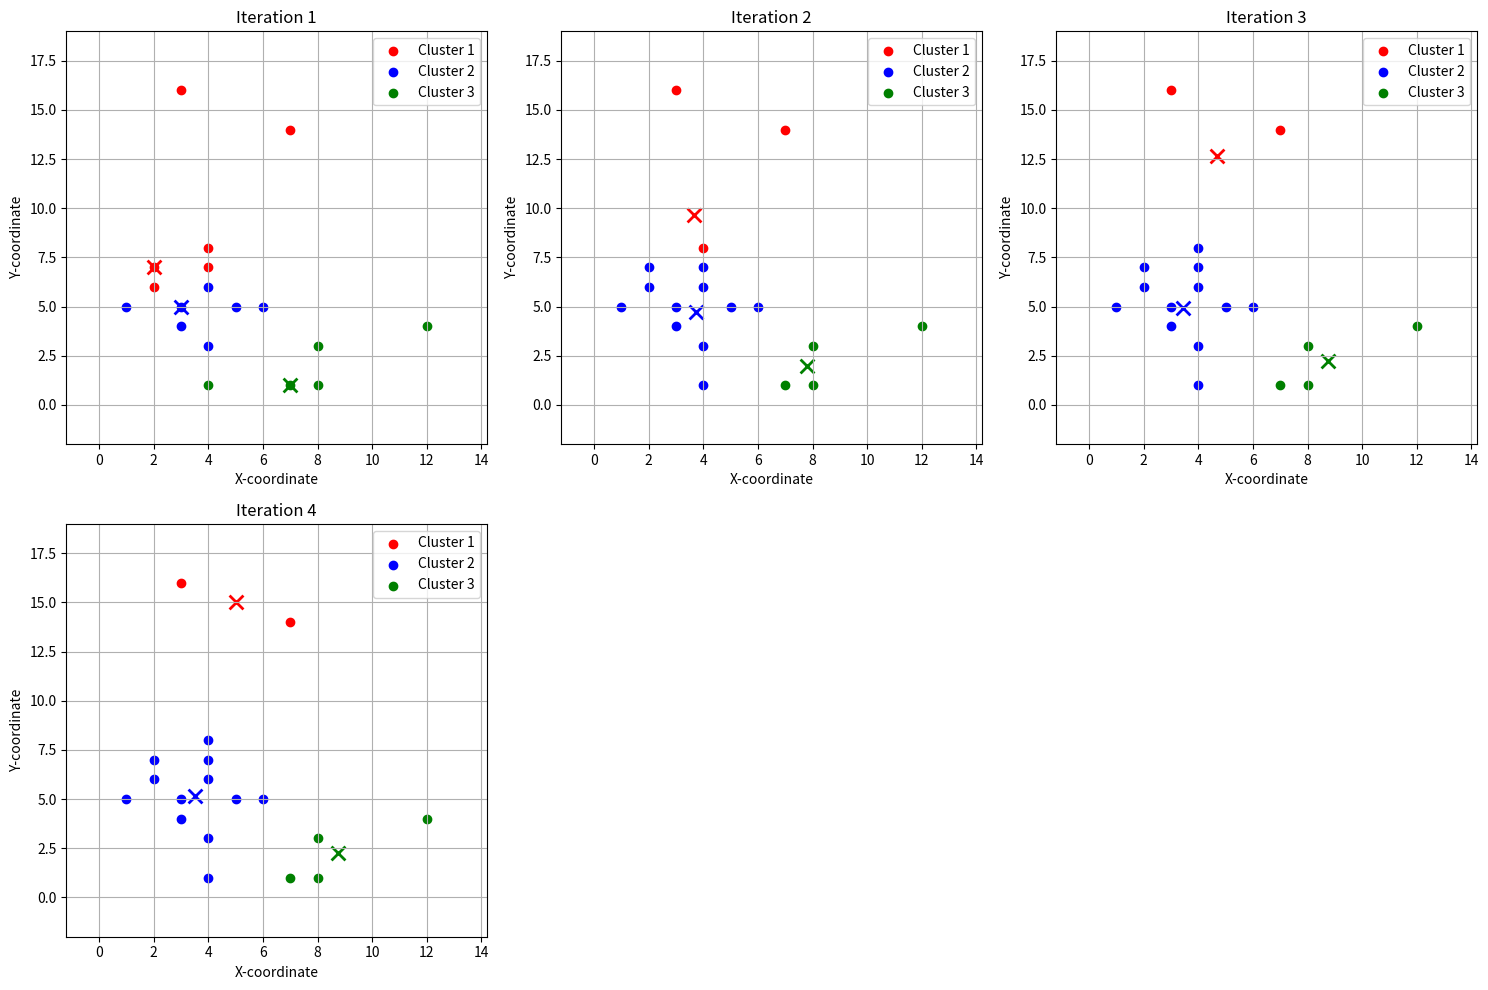

Recreate this plot in Python.
# kmeans.py

import numpy as np
import matplotlib.pyplot as plt


# 1. Chuẩn bị dữ liệu
data = [
    (1, 5), (3, 5), (2, 7), (3, 4), (5, 5),
    (2, 6), (4, 1), (4, 3), (4, 7), (4, 6),
    (7, 1), (6, 5), (8, 1), (4, 8), (8, 3),
    (12, 4), (3, 16), (7, 14)
]

initial_centroids = [(2, 7), (3, 5), (7, 1)]
MAX_ITERATIONS = 5

def euclidean_distance(p1, p2):
    """
    Tính khoảng cách Euclid giữa hai điểm p1 và p2.
    p1, p2 là tuple (x, y).
    """
    x1, y1 = p1
    x2, y2 = p2
    return ((x1 - x2)**2 + (y1 - y2)**2)**0.5

def assign_points_to_clusters(data_points, centroids):
    """
    Gán mỗi điểm trong data_points vào cụm có centroid gần nhất.
    Trả về list các cluster, mỗi cluster là 1 list điểm.
    Đồng thời in ra bảng khoảng cách và cluster được gán.
    """
    clusters = [[] for _ in centroids]
    # In header
    header = "Point".center(10) + " | " + \
             " | ".join([f"d{i+1}".center(8) for i in range(len(centroids))]) + \
             " | Assigned Cluster"
    print(header)
    print("-" * (13 + 12 * len(centroids)))
    
    for point in data_points:
        # Tính khoảng cách đến từng centroid
        distances = [euclidean_distance(point, c) for c in centroids]
        # Chọn centroid gần nhất
        # idx = chỉ số của khoảng cách nhỏ nhất trong mảng distances
        idx = np.argmin(distances)
        # In dòng dữ liệu
        dist_str = " | ".join(f"{d:^8.3f}" for d in distances)
        print(f"{str(point):^10} | {dist_str} | {idx+1}")
        # Gán điểm vào cluster dựa vào chỉ số idx
        clusters[idx].append(point)
    print()
    return clusters

def calculate_new_centroids(clusters):
    """
    Tính centroid mới bằng cách lấy trung bình các tọa độ
    của điểm trong mỗi cluster.
    Nếu cluster trống, giữ nguyên centroid (có thể xử lý tùy ý).
    """
    new_centroids = []
    for cluster in clusters:
        # Nếu cluster không rỗng, tính centroid mới
        if cluster:
            # Lấy tọa độ x
            xs = [p[0] for p in cluster]
            # Lấy tọa độ y
            ys = [p[1] for p in cluster]
            new_centroids.append((sum(xs)/len(xs), sum(ys)/len(ys)))
        else:
            new_centroids.append((0, 0))
    return new_centroids

def get_data_limits(data_points, centroids):
    """
    Tính giới hạn trục cho việc vẽ, dựa trên
    toàn bộ điểm + centroid, cộng thêm padding.
    """
    # Kết hợp tất cả các điểm và centroid
    pts = data_points + centroids
    # Tách tọa độ x và y
    xs = [p[0] for p in pts]; ys = [p[1] for p in pts]
    x_min, x_max = min(xs), max(xs)
    y_min, y_max = min(ys), max(ys)
    # Padding 20%, đảm bảo tối thiểu 1 đơn vị
    pad_x = max((x_max - x_min)*0.2, 1)
    pad_y = max((y_max - y_min)*0.2, 1)
    return [x_min-pad_x, x_max+pad_x], [y_min-pad_y, y_max+pad_y]

def visualize_cluster_iteration(clusters, centroids, iteration, ax):
    # Danh sách các centroid hiện tại
    """
    Vẽ scatter plot cho từng cluster và các centroid tương ứng
    lên subplot ax, đánh dấu iteration.
    """
    colors = ['red', 'blue', 'green', 'purple', 'orange']
    all_pts = []
    for i, cluster in enumerate(clusters):
        if not cluster: continue
        xs = [p[0] for p in cluster]; ys = [p[1] for p in cluster]
        # Vẽ các điểm dữ liệu
        ax.scatter(xs, ys, color=colors[i], label=f'Cluster {i+1}')
        # vẽ centroid
        cx, cy = centroids[i]
        ax.scatter(cx, cy, marker='x', s=100, linewidths=2,
                   color=colors[i])
        # Thêm tất cả các điểm trong cụm hiện tại
        all_pts += cluster
    ax.set_title(f'Iteration {iteration}')
    ax.set_xlabel('X-coordinate'); ax.set_ylabel('Y-coordinate')
    xlim, ylim = get_data_limits(all_pts, centroids)
    ax.set_xlim(xlim); ax.set_ylim(ylim)
    ax.legend()
    ax.grid(True)

def run_kmeans(data_points, initial_centroids, max_iter):
    """
    Điều phối thuật toán K-means:
      1. Gán điểm vào cluster
      2. Tính centroid mới
      3. Vẽ kết quả mỗi vòngf
      4. Lặp đến khi hội tụ hoặc đạt max_iter
    Trả về clusters cuối và centroids cuối.
    """
    centroids = initial_centroids
    fig_rows = 2
    fig_cols = (max_iter + 1 + 1) // fig_rows
    fig, axes = plt.subplots(fig_rows, fig_cols, figsize=(5*fig_cols, 5*fig_rows))
    axes = axes.flatten()
    
    # Lặp qua tối đa max_iter vòng lặp hoặc cho đến khi thuật toán hội tụ.
    for it in range(max_iter):
        print(f"\n--- Iteration {it+1} ---")
        clusters = assign_points_to_clusters(data_points, centroids)
        for idx, c in enumerate(clusters):
            print(f"Cluster {idx+1}: {c}")
        new_centroids = calculate_new_centroids(clusters)
        print(f"New centroids: {new_centroids}")
        visualize_cluster_iteration(clusters, centroids, it+1, axes[it])
        
        if new_centroids == centroids:
            print("Converged.")
            break
        centroids = new_centroids

    # Ẩn subplot thừa
    for j in range(it+1, len(axes)):
        axes[j].set_visible(False)
    plt.tight_layout()
    return clusters, centroids

# 2. Chạy thuật toán KMeans
final_cluster, final_centroids = run_kmeans(data, initial_centroids, MAX_ITERATIONS)

# 3. in kết quả cuối 
print("\n ---Final Result---")
for i, cluster in enumerate(final_cluster):
    print(f"Cluster {i + 1}: {cluster}")

print(f"Centroid {i + 1}: {final_centroids[i]}")

# 4. Vẽ đồ thị
plt.show()